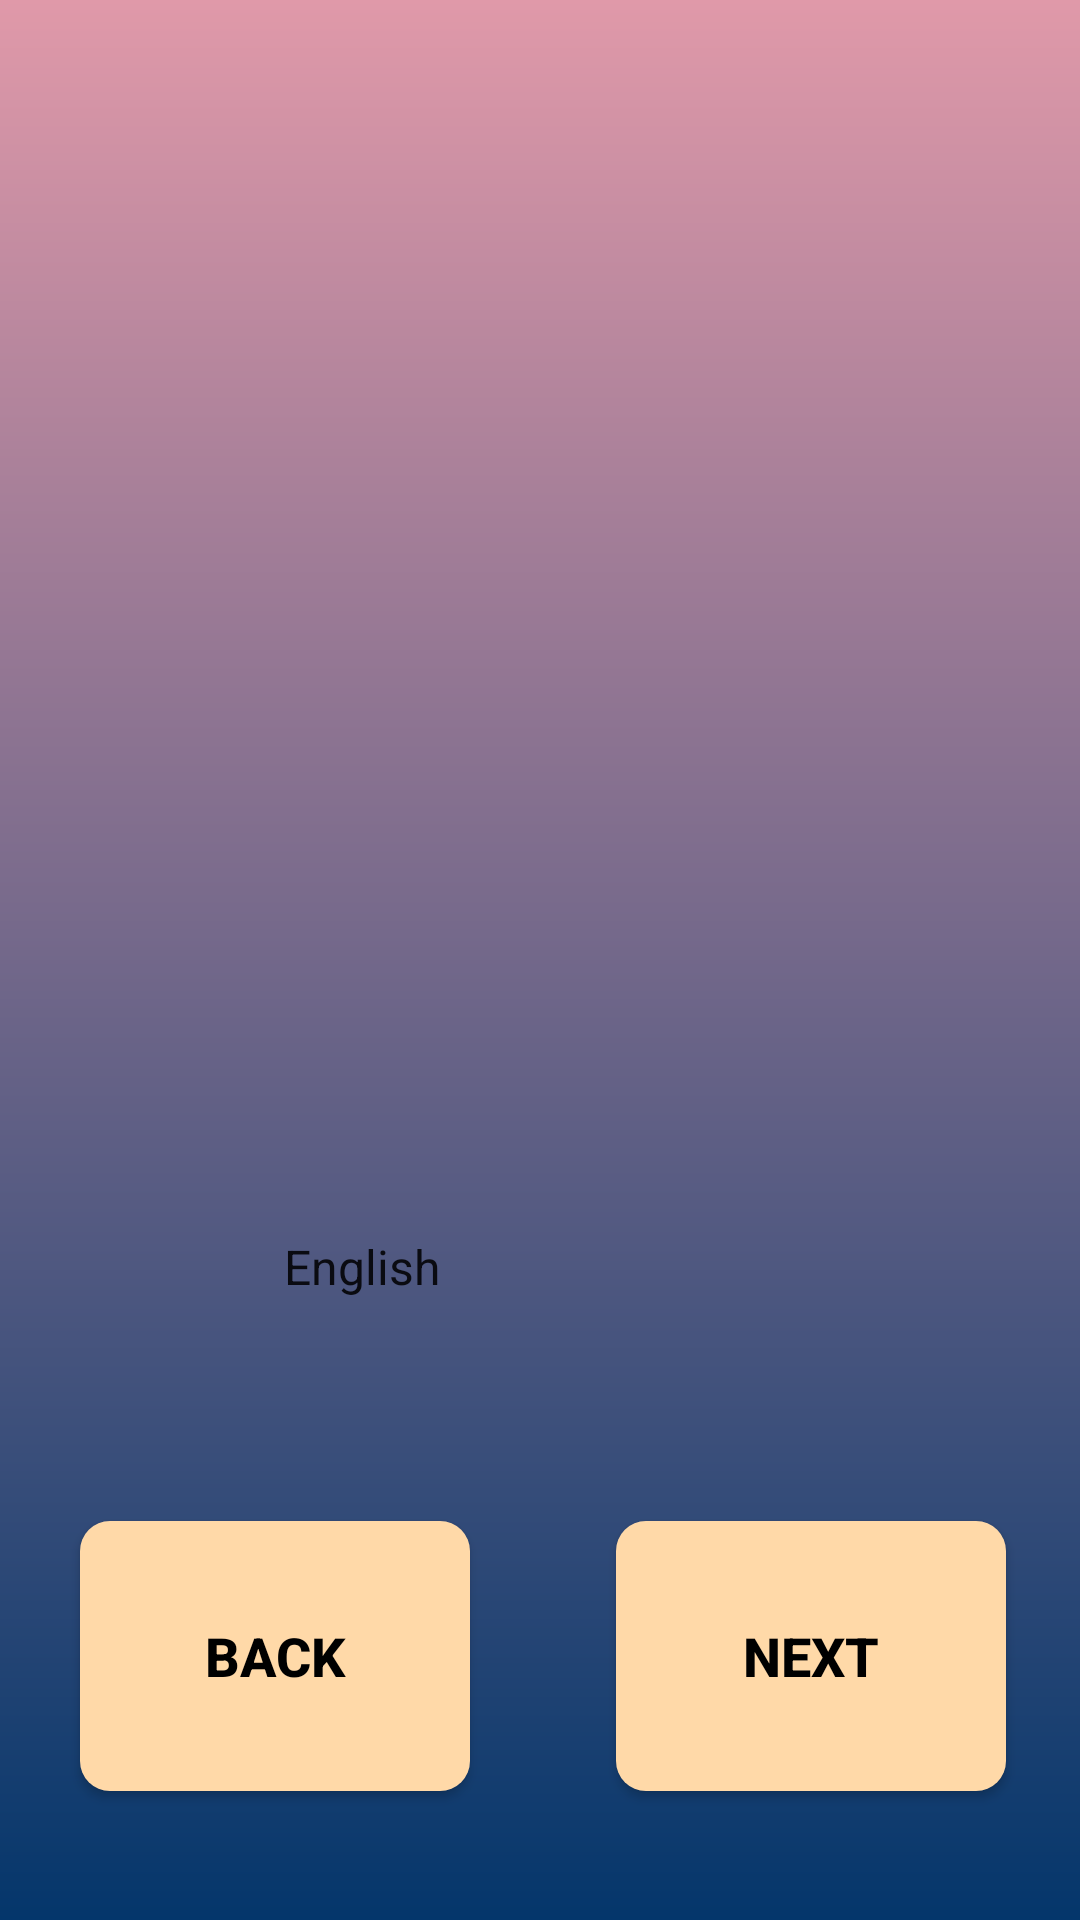

Here is an Android app screen rendered from its layout file. Give the layout XML and the strings, colors and styles it references.
<!-- AndroidManifest.xml: application theme Theme.LoginRegister -->
<!-- res/layout/activity_englishcourse_word.xml -->
<?xml version="1.0" encoding="utf-8"?>
<androidx.constraintlayout.widget.ConstraintLayout xmlns:android="http://schemas.android.com/apk/res/android"
    xmlns:app="http://schemas.android.com/apk/res-auto"
    xmlns:tools="http://schemas.android.com/tools"
    android:background="@drawable/bg_englishcourse_words"
    android:layout_width="match_parent"
    android:layout_height="match_parent"
    tools:context=".Englishcourse_words">

    <TextView
        android:id="@+id/wordTextView"
        android:layout_width="wrap_content"
        android:layout_height="wrap_content"
        android:textSize="50dp"
        android:textStyle="bold"
        app:layout_constraintBottom_toBottomOf="parent"
        app:layout_constraintEnd_toEndOf="parent"
        app:layout_constraintHorizontal_bias="0.498"
        app:layout_constraintStart_toStartOf="parent"
        app:layout_constraintTop_toTopOf="parent"
        app:layout_constraintVertical_bias="0.075" />

    <TextView
        android:id="@+id/definitionTextView"
        android:layout_width="326dp"
        android:layout_height="142dp"
        android:textSize="25dp"
        android:textStyle="italic"
        app:layout_constraintBottom_toBottomOf="parent"
        app:layout_constraintEnd_toEndOf="parent"
        app:layout_constraintHorizontal_bias="0.494"
        app:layout_constraintStart_toStartOf="parent"
        app:layout_constraintTop_toBottomOf="@+id/wordTextView"
        app:layout_constraintVertical_bias="0.213" />

    <Button
        android:id="@+id/nextButton"
        android:layout_width="130dp"
        android:layout_height="90dp"
        android:background="@drawable/bt_englishcourse_words"
        android:text="Next"
        android:textColor="@color/black"
        android:textSize="18sp"
        android:textStyle="bold"
        app:layout_constraintBottom_toBottomOf="parent"
        app:layout_constraintEnd_toEndOf="parent"
        app:layout_constraintHorizontal_bias="0.93"
        app:layout_constraintStart_toStartOf="parent"
        app:layout_constraintTop_toBottomOf="@+id/languageSpinner"
        app:layout_constraintVertical_bias="0.6" />

    <Button
        android:id="@+id/backButton"
        android:layout_width="130dp"
        android:layout_height="90dp"
        android:background="@drawable/bt_englishcourse_words"
        android:text="Back"
        android:textColor="@color/black"
        android:textSize="18sp"
        android:textStyle="bold"
        app:layout_constraintBottom_toBottomOf="parent"
        app:layout_constraintEnd_toEndOf="parent"
        app:layout_constraintHorizontal_bias="0.08"
        app:layout_constraintStart_toStartOf="parent"
        app:layout_constraintTop_toBottomOf="@+id/languageSpinner"
        app:layout_constraintVertical_bias="0.6" />

    <Spinner
        android:id="@+id/languageSpinner"
        style="@style/SpinnerStyle"
        android:layout_width="210dp"
        android:layout_height="70dp"
        android:background="@drawable/sn_englishcourse_words"
        android:entries="@array/languages"
        android:textSize="50sp"
        app:layout_constraintBottom_toBottomOf="parent"
        app:layout_constraintEnd_toEndOf="parent"
        app:layout_constraintHorizontal_bias="0.497"
        app:layout_constraintStart_toStartOf="parent"
        app:layout_constraintTop_toBottomOf="@+id/definitionTextView"
        app:layout_constraintVertical_bias="0.218" />

</androidx.constraintlayout.widget.ConstraintLayout>
<!-- resources referenced by this layout -->
<resources>
  <string-array name="languages">
          <item>English</item>
          <item>Thai</item>
          <item>Korean</item> 
      </string-array>
  <color name="black">#FF000000</color>
  <!-- drawable bg_englishcourse_words (drawable) -->
  <?xml version="1.0" encoding="utf-8"?>
  <shape xmlns:android="http://schemas.android.com/apk/res/android"
      android:shape="rectangle">
      <padding
          android:bottom="10dp"
          android:left="10dp"
          android:right="10dp"
          android:top="10dp" />
      <gradient
          android:angle="90"
          android:endColor="#e099a9"
          android:startColor="#04366b"
          android:type="linear" />
  </shape>
  <!-- drawable bt_englishcourse_words (drawable) -->
  <selector xmlns:android="http://schemas.android.com/apk/res/android">
      <item android:state_pressed="true">
          <shape android:shape="rectangle">
              <corners android:radius="50dp"/>
              <solid android:color="#ffd9a8" /> 
          </shape>
      </item>
      <item>
          <shape android:shape="rectangle">
              <corners android:radius="10dp"/>
              <solid android:color="#ffd9a8" /> 
          </shape>
      </item>
  </selector>
  <!-- drawable sn_englishcourse_words (drawable) -->
  <?xml version="1.0" encoding="utf-8"?>
  <selector xmlns:android="http://schemas.android.com/apk/res/android">
      <shape android:shape="rectangle">
          <corners android:radius="12dp"/>
          <stroke
              android:width="5dp"
              android:color="#ffffbd" /> 
          <solid android:color="#a8f7e4"/>
          <padding
              android:bottom="2dp"
              android:top="2dp"
              android:left="2dp"
              android:right="2dp" />
      </shape>
  </selector>
  <style name="SpinnerStyle" parent="Widget.AppCompat.Spinner">
          <item name="android:background">@drawable/sn_englishcourse_words</item>
          <item name="android:paddingStart">12dp</item>
          <item name="android:paddingEnd">12dp</item>
      </style>
  <style name="Theme.LoginRegister" parent="Theme.AppCompat.DayNight.NoActionBar">
          
          <item name="colorPrimary">@color/lavender</item>
          <item name="colorPrimaryVariant">@color/lavender</item>
          <item name="colorOnPrimary">@color/white</item>
          
          <item name="colorSecondary">@color/teal_200</item>
          <item name="colorSecondaryVariant">@color/teal_700</item>
          <item name="colorOnSecondary">@color/white</item>
          
          <item name="android:statusBarColor">?attr/colorPrimaryVariant</item>
          
      </style>
  <color name="lavender">#8692f7</color>
  <color name="white">#FFFFFFFF</color>
  <color name="teal_200">#FF03DAC5</color>
  <color name="teal_700">#FF018786</color>
</resources>
